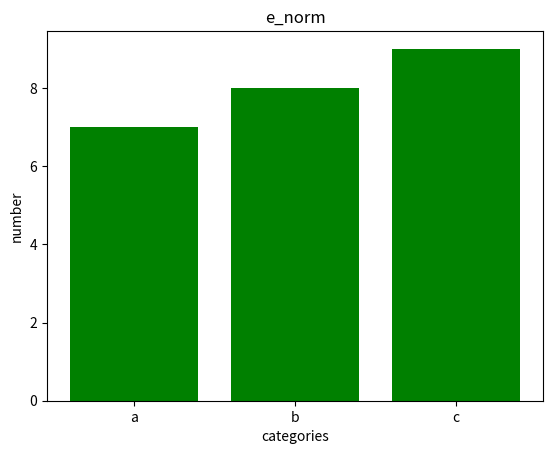

The matplotlib source for this figure:
import matplotlib.pyplot as plt
CROPS = {
    'rice': {
        'label': 'Rice (Transplanted)',
        'spacing_text': '30 x 14 to 15 cm',
        'spacing_row_cm': 30,
        'spacing_col_cm': 15,
    },
    'sweet_potato_early': {
        'label': 'Sweet Potato (Early or Normal Season)',
        'spacing_text': '70 to 75 x 20 cm',
        'spacing_row_cm': 75,
        'spacing_col_cm': 20,
    },
    'sweet_potato_late': {
        'label': 'Sweet Potato (Late Season)',
        'spacing_text': '75 x 25 cm',
        'spacing_row_cm': 75,
        'spacing_col_cm': 25,
    },
    'hakusai': {
        'label': 'Chinese Cabbage',
        'spacing_text': '60 to 70 x 30 to 40 cm',
        'spacing_row_cm': 70,
        'spacing_col_cm': 40,
    },
    'daikon': {
        'label': 'Daikon Radish',
        'spacing_text': '60 x 25 to 30 cm',
        'spacing_row_cm': 60,
        'spacing_col_cm': 30,
    },
    'lettuce': {
        'label': 'Lettuce',
        'spacing_text': '15 to 20 x 15 to 20 cm',
        'spacing_row_cm': 20,
        'spacing_col_cm': 20,
    },
    'garlic': {
        'label': 'Garlic',
        'spacing_text': '20 x 10 cm',
        'spacing_row_cm': 20,
        'spacing_col_cm': 10,
    },
    'onion': {
        'label': 'Onion',
        'spacing_text': '20 to 25 x 10 cm',
        'spacing_row_cm': 25,
        'spacing_col_cm': 10,
    },
    'negi': {
        'label': 'Japanese Long Onion',
        'spacing_text': '75 to 85 x 5 cm',
        'spacing_row_cm': 85,
        'spacing_col_cm': 5,
    },
    'chili_open': {
        'label': 'Chili Pepper (Open Field, Single Row)',
        'spacing_text': '100 to 110 x 35 cm',
        'spacing_row_cm': 110,
        'spacing_col_cm': 35,
    },
    'chili_guide_1row': {
        'label': 'Chili Pepper (Management Guide, 1 Row)',
        'spacing_text': 'Row width 90 to 100 cm',
        'spacing_row_cm': 100,
        'spacing_col_cm': 35,
    },
    'chili_guide_2row': {
        'label': 'Chili Pepper (Management Guide, 2 Rows)',
        'spacing_text': 'Two row width 150 to 160 cm',
        'spacing_row_cm': 160,
        'spacing_col_cm': 35,
    },
}


categories = ['a', 'b', 'c']
d_norm_list = [1, 2, 3]
o_norm_list = [4,5,6]
e_norm_list = [7,8,9]
plt.bar(categories, d_norm_list, color='blue')
plt.title('d_norm')
plt.xlabel('categories')
plt.ylabel('number')
#plt.show()

plt.bar(categories, o_norm_list, color='orange')
plt.title('o_norm')
plt.xlabel('categories')
plt.ylabel('number')
#plt.show()

plt.bar(categories, e_norm_list, color='green')
plt.title('e_norm')
plt.xlabel('categories')
plt.ylabel('number')
#plt.show()
plt.show()
